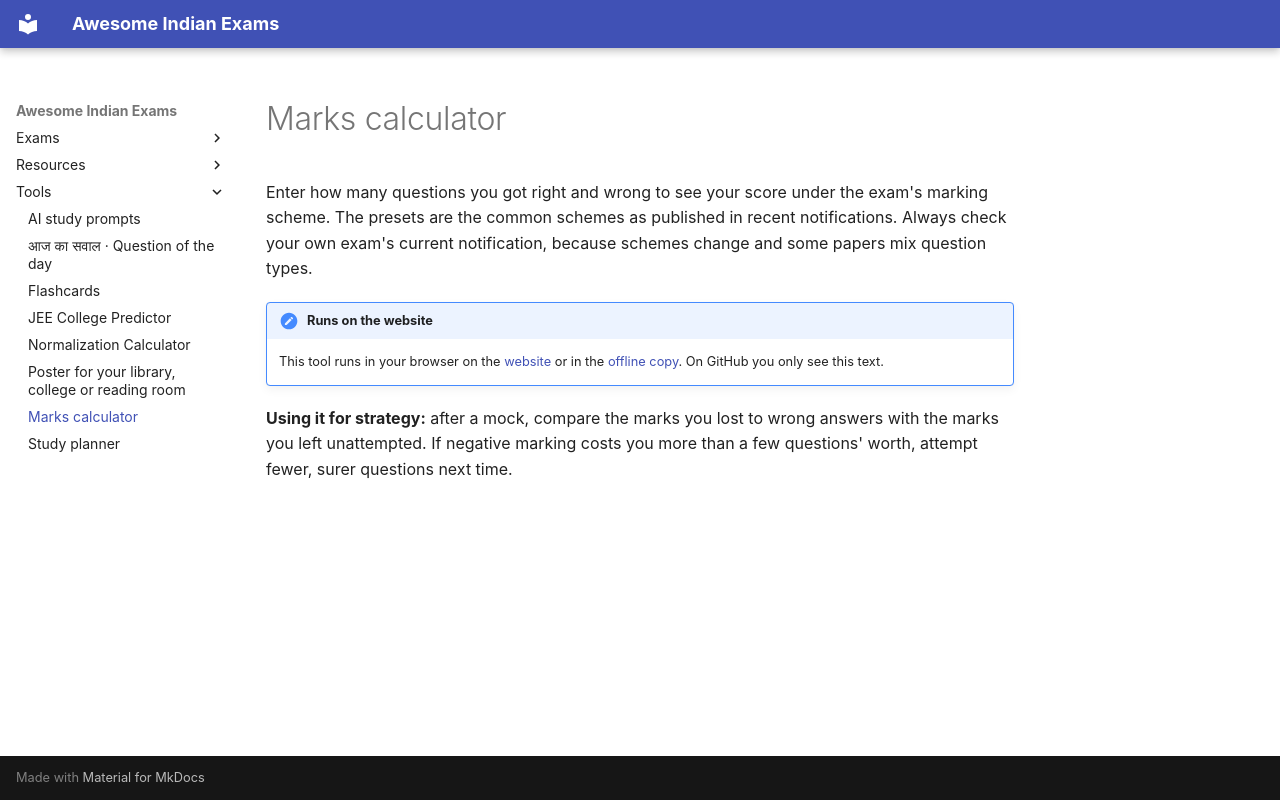

repository: lakhidas168-ship-it/awesome-indian-exams · page: tools/score-calculator/index.html · generator: mkdocs

# Marks calculator

Enter how many questions you got right and wrong to see your score under the exam's marking scheme. The presets
are the common schemes as published in recent notifications. Always check your own exam's current notification,
because schemes change and some papers mix question types.

!!! note "Runs on the website"
    This tool runs in your browser on the [website](https://lakhidas168-ship-it.github.io/awesome-indian-exams/tools/score-calculator/) or in the
    [offline copy](https://lakhidas168-ship-it.github.io/awesome-indian-exams/download/awesome-indian-exams-offline.zip). On GitHub you only see this text.

<div id="aie-calculator" class="aie-tool"></div>

**Using it for strategy:** after a mock, compare the marks you lost to wrong answers with the marks you left
unattempted. If negative marking costs you more than a few questions' worth, attempt fewer, surer questions next
time.
